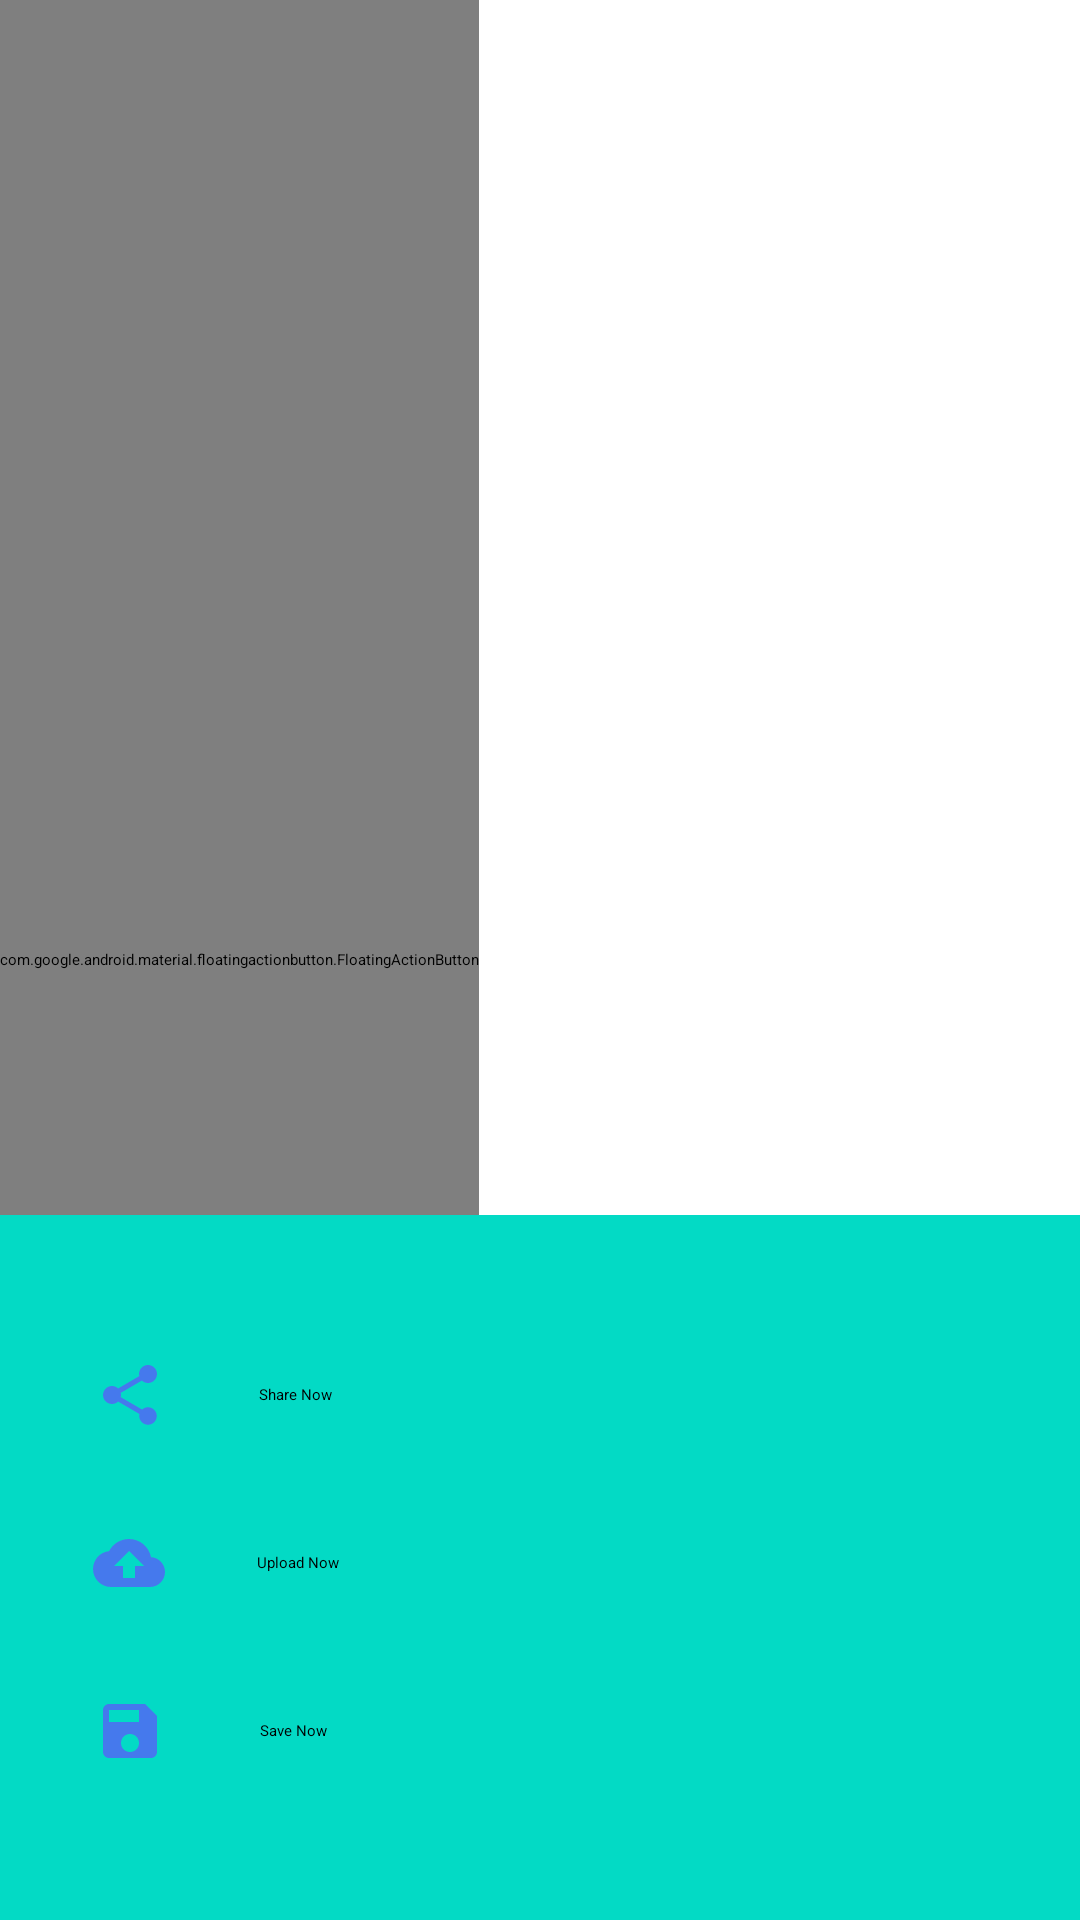

Produce the Android XML layout that renders to this screen, including the resource entries it uses.
<!-- AndroidManifest.xml: application theme Theme.BottomAppBar -->
<!-- res/layout/activity_main.xml -->
<?xml version="1.0" encoding="utf-8"?>
<androidx.constraintlayout.widget.ConstraintLayout xmlns:android="http://schemas.android.com/apk/res/android"
    xmlns:app="http://schemas.android.com/apk/res-auto"
    xmlns:tools="http://schemas.android.com/tools"
    android:layout_width="match_parent"
    android:layout_height="match_parent"
    tools:context=".MainActivity">

    <androidx.coordinatorlayout.widget.CoordinatorLayout
        android:id="@+id/container_layout"
        android:layout_width="match_parent"
        android:layout_height="match_parent"
        app:layout_constraintBottom_toBottomOf="parent"
        app:layout_constraintEnd_toEndOf="parent"
        app:layout_constraintStart_toStartOf="parent"
        app:layout_constraintTop_toTopOf="parent">



        <com.google.android.material.bottomappbar.BottomAppBar
            android:id="@+id/bottom_app_bar"
            android:layout_width="match_parent"
            android:layout_height="wrap_content"
            android:layout_gravity="bottom"
            android:backgroundTint="@color/white"
            app:fabAlignmentMode="center"
            app:fabAnimationMode="slide"
            app:fabCradleMargin="8dp"
            app:fabCradleRoundedCornerRadius="16dp"
            app:fabCradleVerticalOffset="8dp"
            app:navigationIcon="@drawable/ic_baseline_menu_24" />

        <com.google.android.material.floatingactionbutton.FloatingActionButton
            android:layout_width="wrap_content"
            android:layout_height="match_parent"
            android:contentDescription="TODO"
            android:src="@drawable/ic_baseline_add_24"
            app:layout_anchor="@id/bottom_app_bar" />

        <include layout="@layout/bottom_sheet" />

    </androidx.coordinatorlayout.widget.CoordinatorLayout>



</androidx.constraintlayout.widget.ConstraintLayout>
<!-- res/layout/bottom_sheet.xml (included above) -->
<?xml version="1.0" encoding="utf-8"?>
<LinearLayout xmlns:android="http://schemas.android.com/apk/res/android"
    android:layout_width="match_parent"
    android:layout_height="235dp"
    xmlns:app="http://schemas.android.com/apk/res-auto"
    android:orientation="vertical"
    android:paddingTop="32dp"
    android:paddingBottom="32dp"
    android:id="@+id/bottom_sheet_layout"
    app:layout_behavior="com.google.android.material.bottomsheet.BottomSheetBehavior"
    app:behavior_hideable="true"

    android:background="@color/teal_200"
    >

    <LinearLayout
        android:layout_width="match_parent"
        android:layout_height="wrap_content"
        android:orientation="horizontal"
        android:weightSum="5"
        android:id="@+id/share_layout"
        >
       <ImageView
           android:id="@+id/share_img_icon"
           android:paddingTop="16dp"
           android:paddingBottom="16dp"
           android:layout_width="wrap_content"
           android:layout_height="wrap_content"
           android:layout_weight="1"
           android:src="@drawable/ic_baseline_share_24"
           />
        <TextView
            android:id="@+id/share_tv"
            android:layout_width="wrap_content"
            android:layout_height="wrap_content"
            android:layout_weight="4"
            android:text="@string/share_now"
            android:layout_gravity="center"
            />

    </LinearLayout>
    <LinearLayout
        android:layout_width="match_parent"
        android:layout_height="wrap_content"
        android:orientation="horizontal"
        android:weightSum="5"
        android:id="@+id/upload_layout"
        >
        <ImageView
            android:id="@+id/upload_image_icon"
            android:layout_width="wrap_content"
            android:layout_height="wrap_content"
            android:layout_weight="1"
            android:src="@drawable/ic_baseline_upload_24"
            android:paddingTop="16dp"
            android:paddingBottom="16dp"
            />
        <TextView
            android:id="@+id/upload_tv"
            android:layout_width="wrap_content"
            android:layout_height="wrap_content"
            android:layout_weight="4"
            android:text="@string/upload_now"
            android:layout_gravity="center"
            />

    </LinearLayout>
    <LinearLayout
        android:layout_width="match_parent"
        android:layout_height="wrap_content"
        android:orientation="horizontal"
        android:weightSum="5"
        android:id="@+id/save_layout"

        >
        <ImageView
            android:id="@+id/save_image_icon"
            android:layout_width="wrap_content"
            android:layout_height="wrap_content"
            android:layout_weight="1"
            android:src="@drawable/ic_baseline_save_24"
            android:paddingTop="16dp"
            android:paddingBottom="16dp"
            />
        <TextView
            android:id="@+id/save_tv"
            android:layout_width="wrap_content"
            android:layout_height="wrap_content"
            android:layout_weight="4"
            android:text="@string/save_now"
            android:layout_gravity="center"
            />

    </LinearLayout>

</LinearLayout>
<!-- resources referenced by this layout -->
<resources>
  <!-- drawable ic_baseline_add_24 (drawable) -->
  <vector android:height="24dp" android:tint="#140B16"
      android:viewportHeight="24" android:viewportWidth="24"
      android:width="24dp" xmlns:android="http://schemas.android.com/apk/res/android">
      <path android:fillColor="@android:color/white" android:pathData="M19,13h-6v6h-2v-6H5v-2h6V5h2v6h6v2z"/>
  </vector>
  <!-- drawable ic_baseline_menu_24 (drawable) -->
  <vector android:height="24dp" android:tint="#37A0B0"
      android:viewportHeight="24" android:viewportWidth="24"
      android:width="24dp" xmlns:android="http://schemas.android.com/apk/res/android">
      <path android:fillColor="@android:color/white" android:pathData="M3,18h18v-2L3,16v2zM3,13h18v-2L3,11v2zM3,6v2h18L21,6L3,6z"/>
  </vector>
  <!-- drawable ic_baseline_save_24 (drawable) -->
  <vector android:height="24dp" android:tint="#4579ED"
      android:viewportHeight="24" android:viewportWidth="24"
      android:width="24dp" xmlns:android="http://schemas.android.com/apk/res/android">
      <path android:fillColor="@android:color/white" android:pathData="M17,3L5,3c-1.11,0 -2,0.9 -2,2v14c0,1.1 0.89,2 2,2h14c1.1,0 2,-0.9 2,-2L21,7l-4,-4zM12,19c-1.66,0 -3,-1.34 -3,-3s1.34,-3 3,-3 3,1.34 3,3 -1.34,3 -3,3zM15,9L5,9L5,5h10v4z"/>
  </vector>
  <!-- drawable ic_baseline_share_24 (drawable) -->
  <vector android:height="24dp" android:tint="#4579ED"
      android:viewportHeight="24" android:viewportWidth="24"
      android:width="24dp" xmlns:android="http://schemas.android.com/apk/res/android">
      <path android:fillColor="@android:color/white" android:pathData="M18,16.08c-0.76,0 -1.44,0.3 -1.96,0.77L8.91,12.7c0.05,-0.23 0.09,-0.46 0.09,-0.7s-0.04,-0.47 -0.09,-0.7l7.05,-4.11c0.54,0.5 1.25,0.81 2.04,0.81 1.66,0 3,-1.34 3,-3s-1.34,-3 -3,-3 -3,1.34 -3,3c0,0.24 0.04,0.47 0.09,0.7L8.04,9.81C7.5,9.31 6.79,9 6,9c-1.66,0 -3,1.34 -3,3s1.34,3 3,3c0.79,0 1.5,-0.31 2.04,-0.81l7.12,4.16c-0.05,0.21 -0.08,0.43 -0.08,0.65 0,1.61 1.31,2.92 2.92,2.92 1.61,0 2.92,-1.31 2.92,-2.92s-1.31,-2.92 -2.92,-2.92z"/>
  </vector>
  <!-- drawable ic_baseline_upload_24 (drawable) -->
  <vector android:height="24dp" android:tint="#4579ED"
      android:viewportHeight="24" android:viewportWidth="24"
      android:width="24dp" xmlns:android="http://schemas.android.com/apk/res/android">
      <path android:fillColor="@android:color/white" android:pathData="M19.35,10.04C18.67,6.59 15.64,4 12,4 9.11,4 6.6,5.64 5.35,8.04 2.34,8.36 0,10.91 0,14c0,3.31 2.69,6 6,6h13c2.76,0 5,-2.24 5,-5 0,-2.64 -2.05,-4.78 -4.65,-4.96zM14,13v4h-4v-4H7l5,-5 5,5h-3z"/>
  </vector>
  <string name="save_now">Save Now</string>
  <string name="share_now">Share Now</string>
  <string name="upload_now">Upload Now</string>
  <style name="Theme.BottomAppBar" parent="Theme.MaterialComponents.DayNight.NoActionBar">
          
          <item name="colorPrimary">@color/purple_200</item>
          <item name="colorPrimaryVariant">@color/purple_700</item>
          <item name="colorOnPrimary">@color/black</item>
          
          <item name="colorSecondary">@color/teal_200</item>
          <item name="colorSecondaryVariant">@color/teal_200</item>
          <item name="colorOnSecondary">@color/black</item>
          
          <item name="android:statusBarColor" tools:targetApi="l">?attr/colorPrimaryVariant</item>
          
      </style>
  <!-- not gathered from this repository: default colours our renderer supplied (Android Studio template values) -->
  <color name="purple_200">#FFBB86FC</color>
  <color name="purple_700">#FF3700B3</color>
  <color name="teal_200">#FF03DAC5</color>
  <color name="black">#FF000000</color>
  <color name="white">#FFFFFFFF</color>
</resources>
